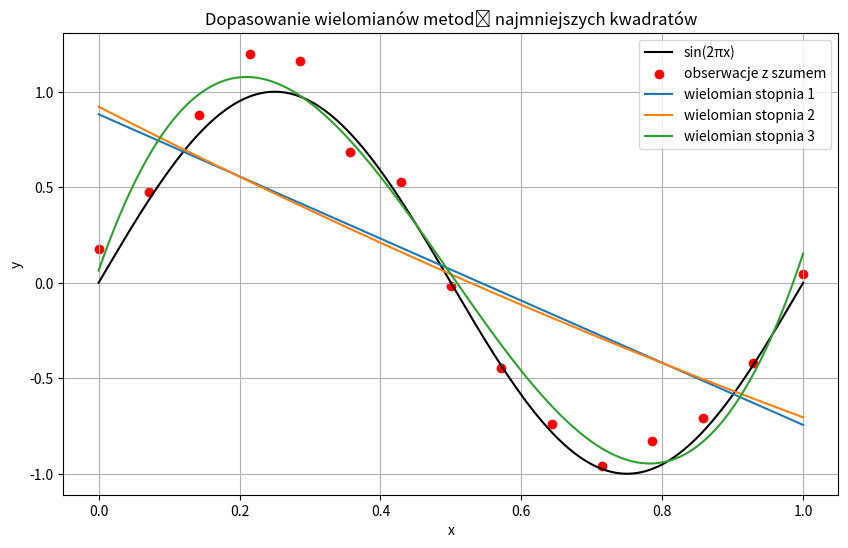

Here is the Python script that generated this plot:
import numpy as np
import matplotlib.pyplot as plt
"""
2. Dopasowanie wielomianów metodą najmniejszych kwadratów.
• Wygeneruj dane bez szumu: y = sin(2πx) na odcinku [0, 1].
• Wybierz 15 równoodległych węzłów w [0, 1] i wygeneruj obserwacje z szumem (np.
dodaj np.random.normal(0, sigma, size); wybierz rozsądne sigma).
• Dopasuj wielomiany stopnia 1, 2 i 3 metodą najmniejszych kwadratów (np. np.polyfit
lub tworząc macierz Vandermonde i wywołując np.linalg.lstsq).
• Policz błąd dopasowania (np. RMSE na węzłach) i wstaw wykres: oryginalna krzywa
y = sin(2πx), dane z szumem oraz dopasowane wielomiany"""
# szum
np.random.seed(0)


# oryginalna krzywa y = sin(2πx), x_true ma 400 punktów,
x_true = np.linspace(0, 1, 400)
y_true = np.sin(2*np.pi*x_true)

n = 15 # liczba węzłow
x = np.linspace(0, 1, n) #x
y_clean = np.sin(2*np.pi*x) 

# dodanie szumu
sigma = 0.1
y_noisy = y_clean + np.random.normal(0, sigma, n)# dane z szumem

# Stopnie wielomianów
degrees = [1, 2, 3]
# Słownik 
# coeffs - wspołczynniki wielomianu
# y_fit -  wartosci wwielomianu w pkt pomiarowych
fits = {}

for deg in degrees:
    coeffs = np.polyfit(x, y_noisy, deg)
    y_fit = np.polyval(coeffs, x)
    fits[deg] = dict(coeffs=coeffs, y_fit=y_fit)

# Obliczenie wielkości błędu
def rmse(y_pred, y_true):
    return np.sqrt(np.mean((y_pred - y_true)**2))

errors = {deg: rmse(fits[deg]["y_fit"], y_clean) for deg in degrees}

print("Błędy RMSE:")
for deg in degrees:
    print(f"Stopień {deg}: RMSE = {errors[deg]:.4f}")



# Wykres 
plt.figure(figsize=(10, 6))
plt.plot(x_true, y_true, 'k-', label="sin(2πx)") # Oryginalna funkcja
plt.scatter(x, y_noisy, color='red', label="obserwacje z szumem") # Dane z szumem

# Dopasowane wielomiany
for deg in degrees:
    coeffs = fits[deg]["coeffs"]
    y_plot = np.polyval(coeffs, x_true)
    plt.plot(x_true, y_plot, label=f"wielomian stopnia {deg}")

plt.legend()
plt.title("Dopasowanie wielomianów metodą najmniejszych kwadratów")
plt.xlabel("x")
plt.ylabel("y")
plt.grid(True)
plt.show()
